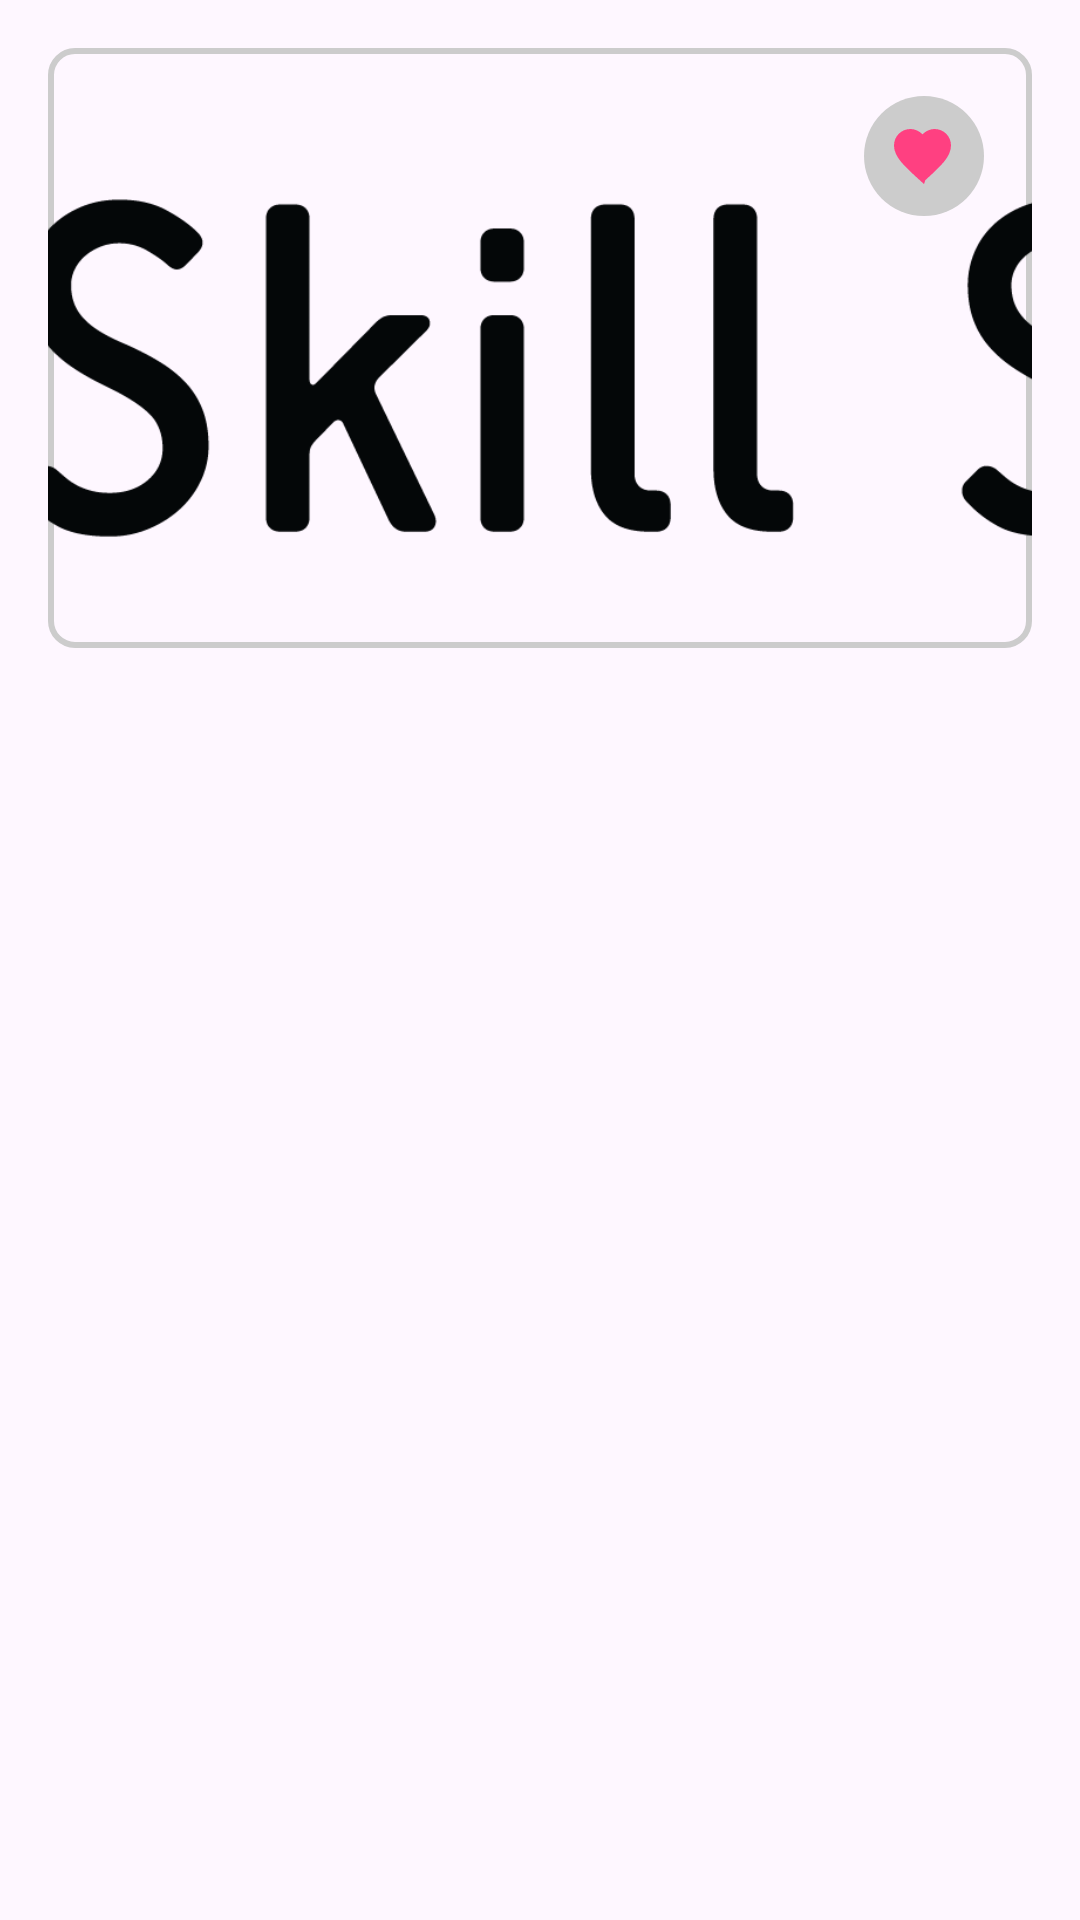

Layout XML and referenced resources for this Android screen:
<!-- AndroidManifest.xml: application theme Theme.FInalSkillSync -->
<!-- res/layout/randome_list.xml -->
<RelativeLayout
    xmlns:android="http://schemas.android.com/apk/res/android"
    android:layout_width="match_parent"
    android:layout_height="wrap_content"
    android:padding="16dp">

    <ImageView
        android:id="@+id/recipeImage"
        android:layout_width="match_parent"
        android:layout_height="200dp"
        android:scaleType="centerCrop"
        android:src="@drawable/logo"
        android:background="@drawable/image_border" />

    <TextView
        android:id="@+id/recipeName"
        android:layout_width="match_parent"
        android:layout_height="wrap_content"
        android:textSize="20sp"
        android:textStyle="bold"
        android:textColor="#333333"
        android:layout_marginTop="8dp"
        android:layout_below="@id/recipeImage"/>

    

    <ImageButton
        android:id="@+id/favoriteButton"
        android:layout_width="40dp"
        android:layout_height="40dp"
        android:layout_alignParentEnd="true"
        android:layout_alignParentTop="true"
        android:layout_marginEnd="16dp"
        android:layout_marginTop="16dp"
        android:background="@drawable/favorite_button_selector"
        android:src="@drawable/ic_favorite" />

</RelativeLayout>
<!-- resources referenced by this layout -->
<resources>
  <!-- drawable favorite_button_selector (drawable) -->
  <selector xmlns:android="http://schemas.android.com/apk/res/android">
      <item android:state_pressed="true">
          <shape android:shape="oval">
              <solid android:color="#FF4081" /> 
          </shape>
      </item>
      <item>
          <shape android:shape="oval">
              <solid android:color="#CCCCCC" /> 
          </shape>
      </item>
  </selector>
  <!-- drawable ic_favorite (drawable) -->
  <vector xmlns:android="http://schemas.android.com/apk/res/android"
      android:width="24dp"
      android:height="24dp"
      android:viewportWidth="24.0"
      android:viewportHeight="24.0">
  
      <path
          android:fillColor="#FF4081"
      android:pathData="M12,21.35l-1.45,-1.32C5.4,15.36 2,12.28 2,8.5 2,5.42 4.42,3 7.5,3c1.47,0 2.88,0.65 4,1.77 1.12,-1.12 2.53,-1.77 4,-1.77 3.08,0 5.5,2.42 5.5,5.5 0,3.78 -3.4,6.86 -8.55,11.54L12,21.35z" />
  </vector>
  <!-- drawable image_border (drawable) -->
  <shape xmlns:android="http://schemas.android.com/apk/res/android"
      android:shape="rectangle">
      <corners android:radius="8dp" /> 
      <stroke
          android:color="#CCCCCC"
      android:width="2dp" /> 
  </shape>
  <!-- drawable logo: png bitmap (drawable, 36319 bytes) -->
  <style name="Theme.FInalSkillSync" parent="Base.Theme.FInalSkillSync" />
  <style name="Base.Theme.FInalSkillSync" parent="Theme.Material3.DayNight.NoActionBar">
          
          
      </style>
</resources>
